Run: headless pygame with SDL's dummy video driver; simulated clock (each Clock.tick advances the game by its frame time, no real sleeping); random seed 0; keys injected as events and as key.get_pressed() state; no mouse input.
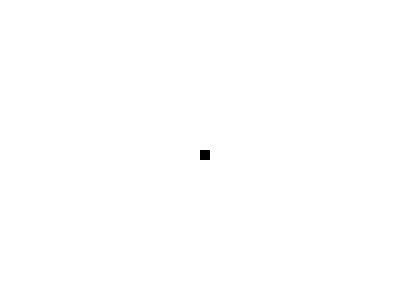
Frame 1 of 2 · flips 1–60 · no input
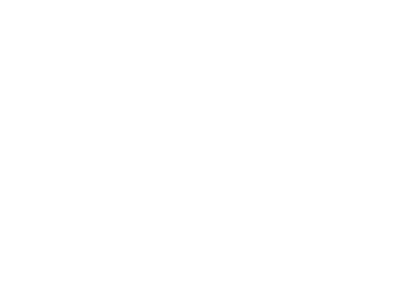
Frame 2 of 2 · flips 61–180 · tapped SPACE, RETURN · held RIGHT (→), D (game ended)

The pygame program that drew these frames:

import pygame
pygame.init()

white = (255, 255, 255)
black = (0, 0, 0)
red = (255, 0, 0)

dis=pygame.display.set_mode((400,300))
pygame.display.set_caption("Snake game by Jabir")

blue = (0,0,255)
red = (255,0,0)

game_over=False

x1 = 200
y1 = 150

x1_change = 0
y1_change = 0

clock = pygame.time.Clock()

while not game_over:
    for event in pygame.event.get():            
        if event.type == pygame.QUIT:
            game_over = True
        elif event.type == pygame.KEYDOWN:
            if event.key == pygame.K_LEFT:
                x1_change = -10
                y1_change = 0
            elif event.key == pygame.K_RIGHT:
                x1_change = 10
                y1_change = 0
            elif event.key == pygame.K_UP:
                y1_change = -10
                x1_change = 0
            elif event.key == pygame.K_DOWN:
                y1_change = 10
                x1_change = 0        

    x1 += x1_change
    y1 += y1_change
    
    # Boundary checking
    if x1 >= 400 or x1 < 0 or y1 >= 300 or y1 < 0:
        game_over = True
    
    dis.fill(white)
    pygame.draw.rect(dis, black, [x1, y1, 10, 10])
    pygame.display.update()
    clock.tick(30)            

pygame.quit()
quit()
